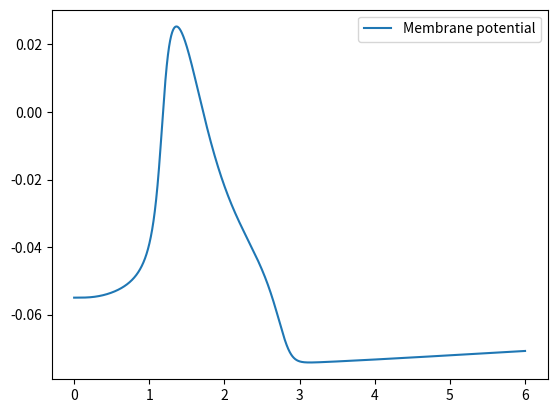

The matplotlib source for this figure:
import numpy as np
import matplotlib.pyplot as plt
import math

class HH_neuron:
    def __init__(self, V = 0, n = 0, m = 0, h = 0):
        self.C = 1e-6
        self.ENa = 50e-3
        self.EK = -77e-3
        self.El = -55e-3
        self.gNA = 120e-3
        self.gK = 36e-3
        self.gl = 0.3e-3
        self.V = V # Need to tune this
        self.n = n # Need to tune this
        self.m = m # Need to tune this
        self.h = h # Need to tune this
        self.dV = 0
        self.dn = 0
        self.dm = 0
        self.dh = 0
    
    def calculate_difference(self, I_ext):
        """
        Calculates the difference rate and updates the class variables accordingly
        """

        epsilon = 1e-5 # prevent divide by zero errors
        # V is multiplied by 1000 to convert it into mV
        self.V *= 1e3
        a_n = (0.01*(self.V + 55))/(1 - math.exp(-(55+self.V)/10) + epsilon)
        b_n = 0.125*math.exp(-(self.V + 65)/80)
        a_m = (0.1*(self.V + 40))/(1 - math.exp(-(40+self.V)/10) + epsilon)
        b_m = 4*math.exp(-0.0556*(self.V + 65))
        a_h = 0.07*math.exp(-0.05*(self.V + 65))
        b_h = 1/(1 + math.exp(-0.1*(self.V + 35)) + epsilon)
        self.V *= 1e-3

        self.dn = a_n*(1-self.n) - b_n*self.n
        self.dm = a_m*(1-self.m) - b_m*self.m
        self.dh = a_h*(1-self.h) - b_h*self.h

        self.dV = (I_ext - self.iNa - self.iK - self.il)/self.C
        
    def update_temp(self, t):
        """
        Update the value of V and other variables crudely
        Done to implement Runge-Kutta  
        """

        self.V = self.V + self.dV*t
        self.n = self.n + self.dn*t
        self.m = self.m + self.dm*t
        self.h = self.h + self.dh*t

    def update(self,I,t):
        """
        Update all variables according to Runge-Kutta fourth order
        """

        og_state = [self.V, self.n, self.m, self.h]

        self.calculate_difference(I)
        k1 = np.array([self.dV, self.dn, self.dm, self.dh])

        self.update_temp(t/2)
        self.calculate_difference(I) # y = y_og + k1*t/2 here. Should we update current here too?
        k2 = np.array([self.dV, self.dn, self.dm, self.dh])

        self.V, self.n, self.m, self.h = og_state
        self.update_temp(t/2)
        self.calculate_difference(I) # y = y_og + k2*t/2 here
        k3 = np.array([self.dV, self.dn, self.dm, self.dh])

        self.V, self.n, self.m, self.h = og_state
        self.update_temp(t)
        self.calculate_difference(I) # y = y_og + k3*t here
        k4 = np.array([self.dV, self.dn, self.dm, self.dh])

        self.V, self.n, self.m, self.h = og_state
        weighted_avg = (k1/6 + k2/3 + k3/3 + k4/6).tolist()
        self.dV = weighted_avg[0]
        self.dn = weighted_avg[1]
        self.dm = weighted_avg[2]
        self.dh = weighted_avg[3]
        self.update_temp(t)
    
    @property
    def iNa(self):
        return self.gNA*self.h*(self.m**3)*(self.V - self.ENa)
    
    @property
    def iK(self):
        return self.gK*(self.n**4)*(self.V - self.EK)
    
    @property
    def il(self):
        return self.gl*(self.V - self.El)
    
if __name__ == "__main__":

    neuron = HH_neuron(V = -55e-3) # apparently this works
    V_trace = []
    n_trace = []
    T = 30e-3
    deltaT = 0.01e-3
    I0 = 15e-6
    time = np.arange(0,200*T, deltaT)
    Iext = [I0 if (t < 3*T and t >= 2*T) else 0 for t in time]

    for t in range(len(time)):
        V_trace.append(neuron.V)
        n_trace.append(neuron.il)
        #neuron.calculate_difference(Iext[0])
        #neuron.update_temp(deltaT)
        neuron.update(Iext[0], deltaT)

    
    print(V_trace[-1])
    #print(V_trace[8800])
    plt.plot(time, V_trace, label = "Membrane potential")
    #plt.plot(time, n_trace, label = "il")
    plt.legend()
    plt.show()
 
    
